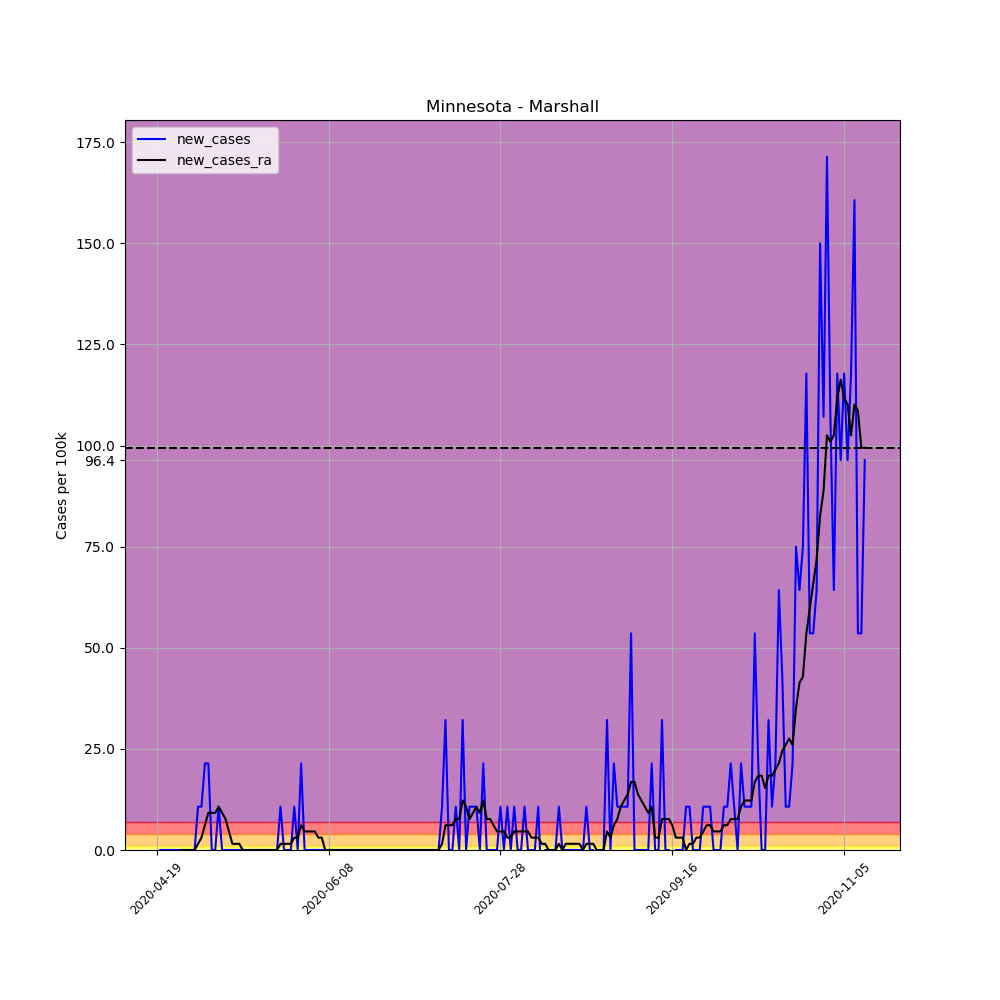

Values plotted in this chart, from the file beside it:
, date, county, state, fips, cases, deaths, COUNTY, STNAME, CTYNAME, POPESTIMATE2019, per_100k, per_100k_ra, new_cases, new_cases_ra
634240, 2020-04-19, Marshall, Minnesota, 27089, 1, 0, 89, Minnesota, Marshall, 9336, 10.71, , , 
634241, 2020-04-20, Marshall, Minnesota, 27089, 1, 0, 89, Minnesota, Marshall, 9336, 10.71, , 0.0, 
634242, 2020-04-21, Marshall, Minnesota, 27089, 1, 0, 89, Minnesota, Marshall, 9336, 10.71, , 0.0, 
634243, 2020-04-22, Marshall, Minnesota, 27089, 1, 0, 89, Minnesota, Marshall, 9336, 10.71, , 0.0, 
634244, 2020-04-23, Marshall, Minnesota, 27089, 1, 0, 89, Minnesota, Marshall, 9336, 10.71, , 0.0, 
634245, 2020-04-24, Marshall, Minnesota, 27089, 1, 0, 89, Minnesota, Marshall, 9336, 10.71, , 0.0, 
634246, 2020-04-25, Marshall, Minnesota, 27089, 1, 0, 89, Minnesota, Marshall, 9336, 10.71, 10.71, 0.0, 
634247, 2020-04-26, Marshall, Minnesota, 27089, 1, 0, 89, Minnesota, Marshall, 9336, 10.71, 10.71, 0.0, 0.0
634248, 2020-04-27, Marshall, Minnesota, 27089, 1, 0, 89, Minnesota, Marshall, 9336, 10.71, 10.71, 0.0, 0.0
634249, 2020-04-28, Marshall, Minnesota, 27089, 1, 0, 89, Minnesota, Marshall, 9336, 10.71, 10.71, 0.0, 0.0
634250, 2020-04-29, Marshall, Minnesota, 27089, 1, 0, 89, Minnesota, Marshall, 9336, 10.71, 10.71, 0.0, 0.0
634251, 2020-04-30, Marshall, Minnesota, 27089, 1, 0, 89, Minnesota, Marshall, 9336, 10.71, 10.71, 0.0, 0.0
634252, 2020-05-01, Marshall, Minnesota, 27089, 2, 0, 89, Minnesota, Marshall, 9336, 21.42, 12.24, 10.71, 1.53
634253, 2020-05-02, Marshall, Minnesota, 27089, 3, 0, 89, Minnesota, Marshall, 9336, 32.13, 15.3, 10.71, 3.06
634254, 2020-05-03, Marshall, Minnesota, 27089, 5, 0, 89, Minnesota, Marshall, 9336, 53.56, 21.42, 21.42, 6.121
634255, 2020-05-04, Marshall, Minnesota, 27089, 7, 0, 89, Minnesota, Marshall, 9336, 74.98, 30.6, 21.42, 9.181
634256, 2020-05-05, Marshall, Minnesota, 27089, 7, 0, 89, Minnesota, Marshall, 9336, 74.98, 39.78, 0.0, 9.181
634257, 2020-05-06, Marshall, Minnesota, 27089, 7, 0, 89, Minnesota, Marshall, 9336, 74.98, 48.97, 0.0, 9.181
634258, 2020-05-07, Marshall, Minnesota, 27089, 8, 0, 89, Minnesota, Marshall, 9336, 85.69, 59.68, 10.71, 10.71
634259, 2020-05-08, Marshall, Minnesota, 27089, 8, 0, 89, Minnesota, Marshall, 9336, 85.69, 68.86, 0.0, 9.181
634260, 2020-05-09, Marshall, Minnesota, 27089, 8, 0, 89, Minnesota, Marshall, 9336, 85.69, 76.51, 0.0, 7.651
634261, 2020-05-10, Marshall, Minnesota, 27089, 8, 0, 89, Minnesota, Marshall, 9336, 85.69, 81.1, 0.0, 4.591
634262, 2020-05-11, Marshall, Minnesota, 27089, 8, 0, 89, Minnesota, Marshall, 9336, 85.69, 82.63, 0.0, 1.53
634263, 2020-05-12, Marshall, Minnesota, 27089, 8, 0, 89, Minnesota, Marshall, 9336, 85.69, 84.16, 0.0, 1.53
634264, 2020-05-13, Marshall, Minnesota, 27089, 8, 0, 89, Minnesota, Marshall, 9336, 85.69, 85.69, 0.0, 1.53
634265, 2020-05-14, Marshall, Minnesota, 27089, 8, 0, 89, Minnesota, Marshall, 9336, 85.69, 85.69, 0.0, 2.0301221021717147e-15
634266, 2020-05-15, Marshall, Minnesota, 27089, 8, 0, 89, Minnesota, Marshall, 9336, 85.69, 85.69, 0.0, 2.0301221021717147e-15
634267, 2020-05-16, Marshall, Minnesota, 27089, 8, 0, 89, Minnesota, Marshall, 9336, 85.69, 85.69, 0.0, 2.0301221021717147e-15
634268, 2020-05-17, Marshall, Minnesota, 27089, 8, 0, 89, Minnesota, Marshall, 9336, 85.69, 85.69, 0.0, 2.0301221021717147e-15
634269, 2020-05-18, Marshall, Minnesota, 27089, 8, 0, 89, Minnesota, Marshall, 9336, 85.69, 85.69, 0.0, 2.0301221021717147e-15
634270, 2020-05-19, Marshall, Minnesota, 27089, 8, 0, 89, Minnesota, Marshall, 9336, 85.69, 85.69, 0.0, 2.0301221021717147e-15
634271, 2020-05-20, Marshall, Minnesota, 27089, 8, 0, 89, Minnesota, Marshall, 9336, 85.69, 85.69, 0.0, 2.0301221021717147e-15
634272, 2020-05-21, Marshall, Minnesota, 27089, 8, 0, 89, Minnesota, Marshall, 9336, 85.69, 85.69, 0.0, 2.0301221021717147e-15
634273, 2020-05-22, Marshall, Minnesota, 27089, 8, 0, 89, Minnesota, Marshall, 9336, 85.69, 85.69, 0.0, 2.0301221021717147e-15
634274, 2020-05-23, Marshall, Minnesota, 27089, 8, 0, 89, Minnesota, Marshall, 9336, 85.69, 85.69, 0.0, 2.0301221021717147e-15
634275, 2020-05-24, Marshall, Minnesota, 27089, 8, 0, 89, Minnesota, Marshall, 9336, 85.69, 85.69, 0.0, 2.0301221021717147e-15
634276, 2020-05-25, Marshall, Minnesota, 27089, 9, 0, 89, Minnesota, Marshall, 9336, 96.4, 87.22, 10.71, 1.53
634277, 2020-05-26, Marshall, Minnesota, 27089, 9, 0, 89, Minnesota, Marshall, 9336, 96.4, 88.75, 0.0, 1.53
634278, 2020-05-27, Marshall, Minnesota, 27089, 9, 0, 89, Minnesota, Marshall, 9336, 96.4, 90.28, 0.0, 1.53
634279, 2020-05-28, Marshall, Minnesota, 27089, 9, 0, 89, Minnesota, Marshall, 9336, 96.4, 91.81, 0.0, 1.53
634280, 2020-05-29, Marshall, Minnesota, 27089, 10, 0, 89, Minnesota, Marshall, 9336, 107.1, 94.87, 10.71, 3.06
634281, 2020-05-30, Marshall, Minnesota, 27089, 10, 0, 89, Minnesota, Marshall, 9336, 107.1, 97.93, 0.0, 3.06
634282, 2020-05-31, Marshall, Minnesota, 27089, 12, 0, 89, Minnesota, Marshall, 9336, 128.5, 104.1, 21.42, 6.121
634283, 2020-06-01, Marshall, Minnesota, 27089, 12, 0, 89, Minnesota, Marshall, 9336, 128.5, 108.6, 0.0, 4.591
634284, 2020-06-02, Marshall, Minnesota, 27089, 12, 0, 89, Minnesota, Marshall, 9336, 128.5, 113.2, 0.0, 4.591
634285, 2020-06-03, Marshall, Minnesota, 27089, 12, 0, 89, Minnesota, Marshall, 9336, 128.5, 117.8, 0.0, 4.591
634286, 2020-06-04, Marshall, Minnesota, 27089, 12, 0, 89, Minnesota, Marshall, 9336, 128.5, 122.4, 0.0, 4.591
634287, 2020-06-05, Marshall, Minnesota, 27089, 12, 0, 89, Minnesota, Marshall, 9336, 128.5, 125.5, 0.0, 3.06
634288, 2020-06-06, Marshall, Minnesota, 27089, 12, 0, 89, Minnesota, Marshall, 9336, 128.5, 128.5, 0.0, 3.06
634289, 2020-06-07, Marshall, Minnesota, 27089, 12, 0, 89, Minnesota, Marshall, 9336, 128.5, 128.5, 0.0, 2.0301221021717147e-15
634290, 2020-06-08, Marshall, Minnesota, 27089, 12, 0, 89, Minnesota, Marshall, 9336, 128.5, 128.5, 0.0, 2.0301221021717147e-15
634291, 2020-06-09, Marshall, Minnesota, 27089, 12, 0, 89, Minnesota, Marshall, 9336, 128.5, 128.5, 0.0, 2.0301221021717147e-15
634292, 2020-06-10, Marshall, Minnesota, 27089, 12, 0, 89, Minnesota, Marshall, 9336, 128.5, 128.5, 0.0, 2.0301221021717147e-15
634293, 2020-06-11, Marshall, Minnesota, 27089, 12, 0, 89, Minnesota, Marshall, 9336, 128.5, 128.5, 0.0, 2.0301221021717147e-15
634294, 2020-06-12, Marshall, Minnesota, 27089, 12, 0, 89, Minnesota, Marshall, 9336, 128.5, 128.5, 0.0, 2.0301221021717147e-15
634295, 2020-06-13, Marshall, Minnesota, 27089, 12, 0, 89, Minnesota, Marshall, 9336, 128.5, 128.5, 0.0, 2.0301221021717147e-15
634296, 2020-06-14, Marshall, Minnesota, 27089, 12, 0, 89, Minnesota, Marshall, 9336, 128.5, 128.5, 0.0, 2.0301221021717147e-15
634297, 2020-06-15, Marshall, Minnesota, 27089, 12, 0, 89, Minnesota, Marshall, 9336, 128.5, 128.5, 0.0, 2.0301221021717147e-15
634298, 2020-06-16, Marshall, Minnesota, 27089, 12, 0, 89, Minnesota, Marshall, 9336, 128.5, 128.5, 0.0, 2.0301221021717147e-15
634299, 2020-06-17, Marshall, Minnesota, 27089, 12, 0, 89, Minnesota, Marshall, 9336, 128.5, 128.5, 0.0, 2.0301221021717147e-15
... 147 more rows
